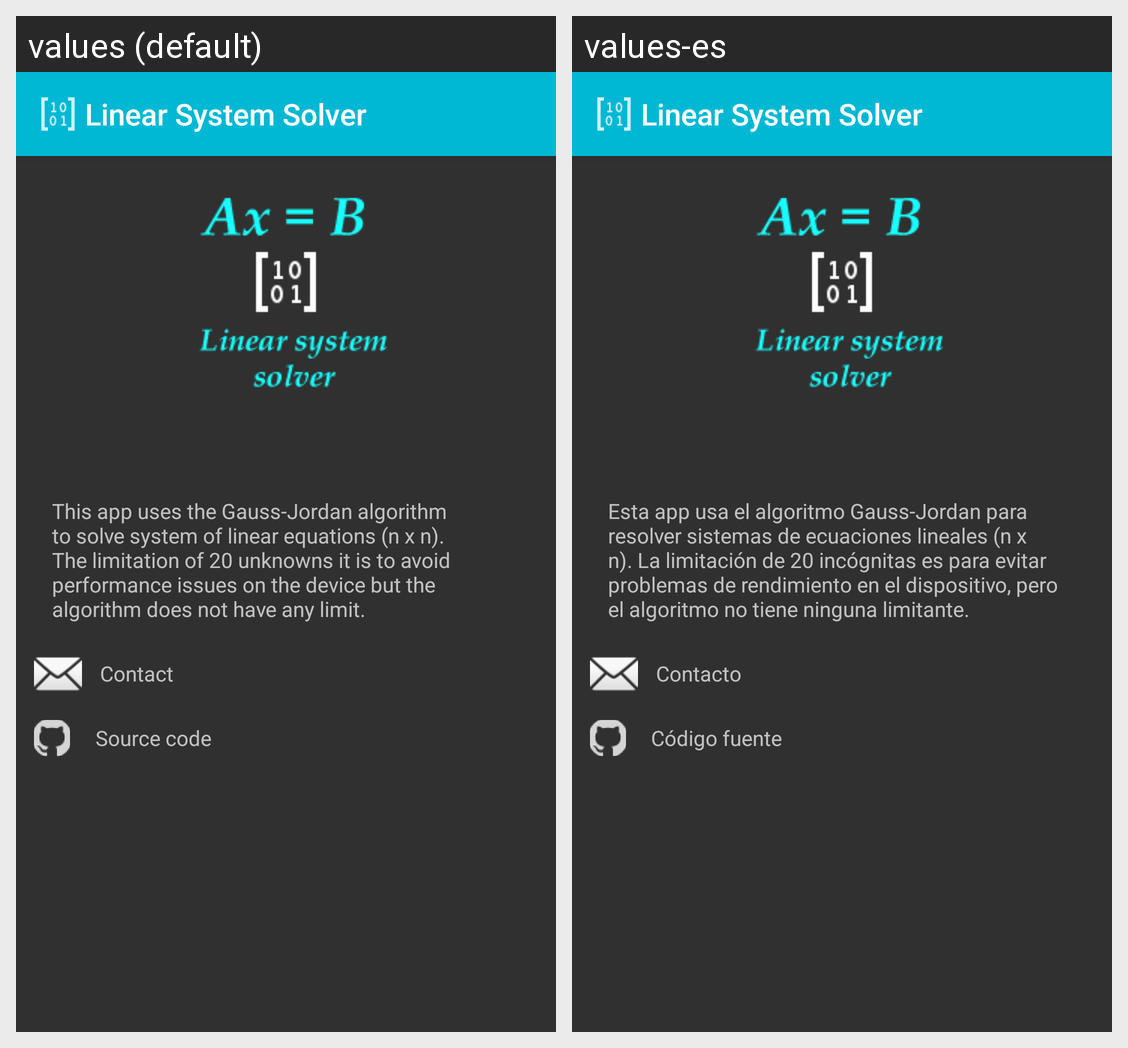

The Android screen above is rendered under two locales of the same app. Produce the string resources it draws, with the default and per-locale values.
Android screen res/layout/activity_about.xml rendered under 2 locales, left to right: values (default), values-es. Device: Nexus 5 (rendered at 1080×1920; each locale shown at half size, 540×960, under a caption strip naming it); theme Theme.LinearSystemSolver.
Strings drawn on this screen, with the default value and each locale's value (text and hints the layout hard-codes, and strings that could not be matched under every locale, appear in the picture but are not listed):

about
  values: This app uses the Gauss-Jordan algorithm to solve system of linear equations (n x n). The limitation of 20 unknowns it is to avoid performance issues on the device but the algorithm does not have any limit.
  values-es: Esta app usa el algoritmo Gauss-Jordan para resolver sistemas de ecuaciones lineales (n x n). La limitación de 20 incógnitas es para evitar problemas de rendimiento en el dispositivo, pero el algoritmo no tiene ninguna limitante.

contact_about
  values: Contact
  values-es: Contacto

source_code_about
  values: Source code
  values-es: Código fuente

app_name
  values: Linear System Solver
  values-es: Linear System Solver
